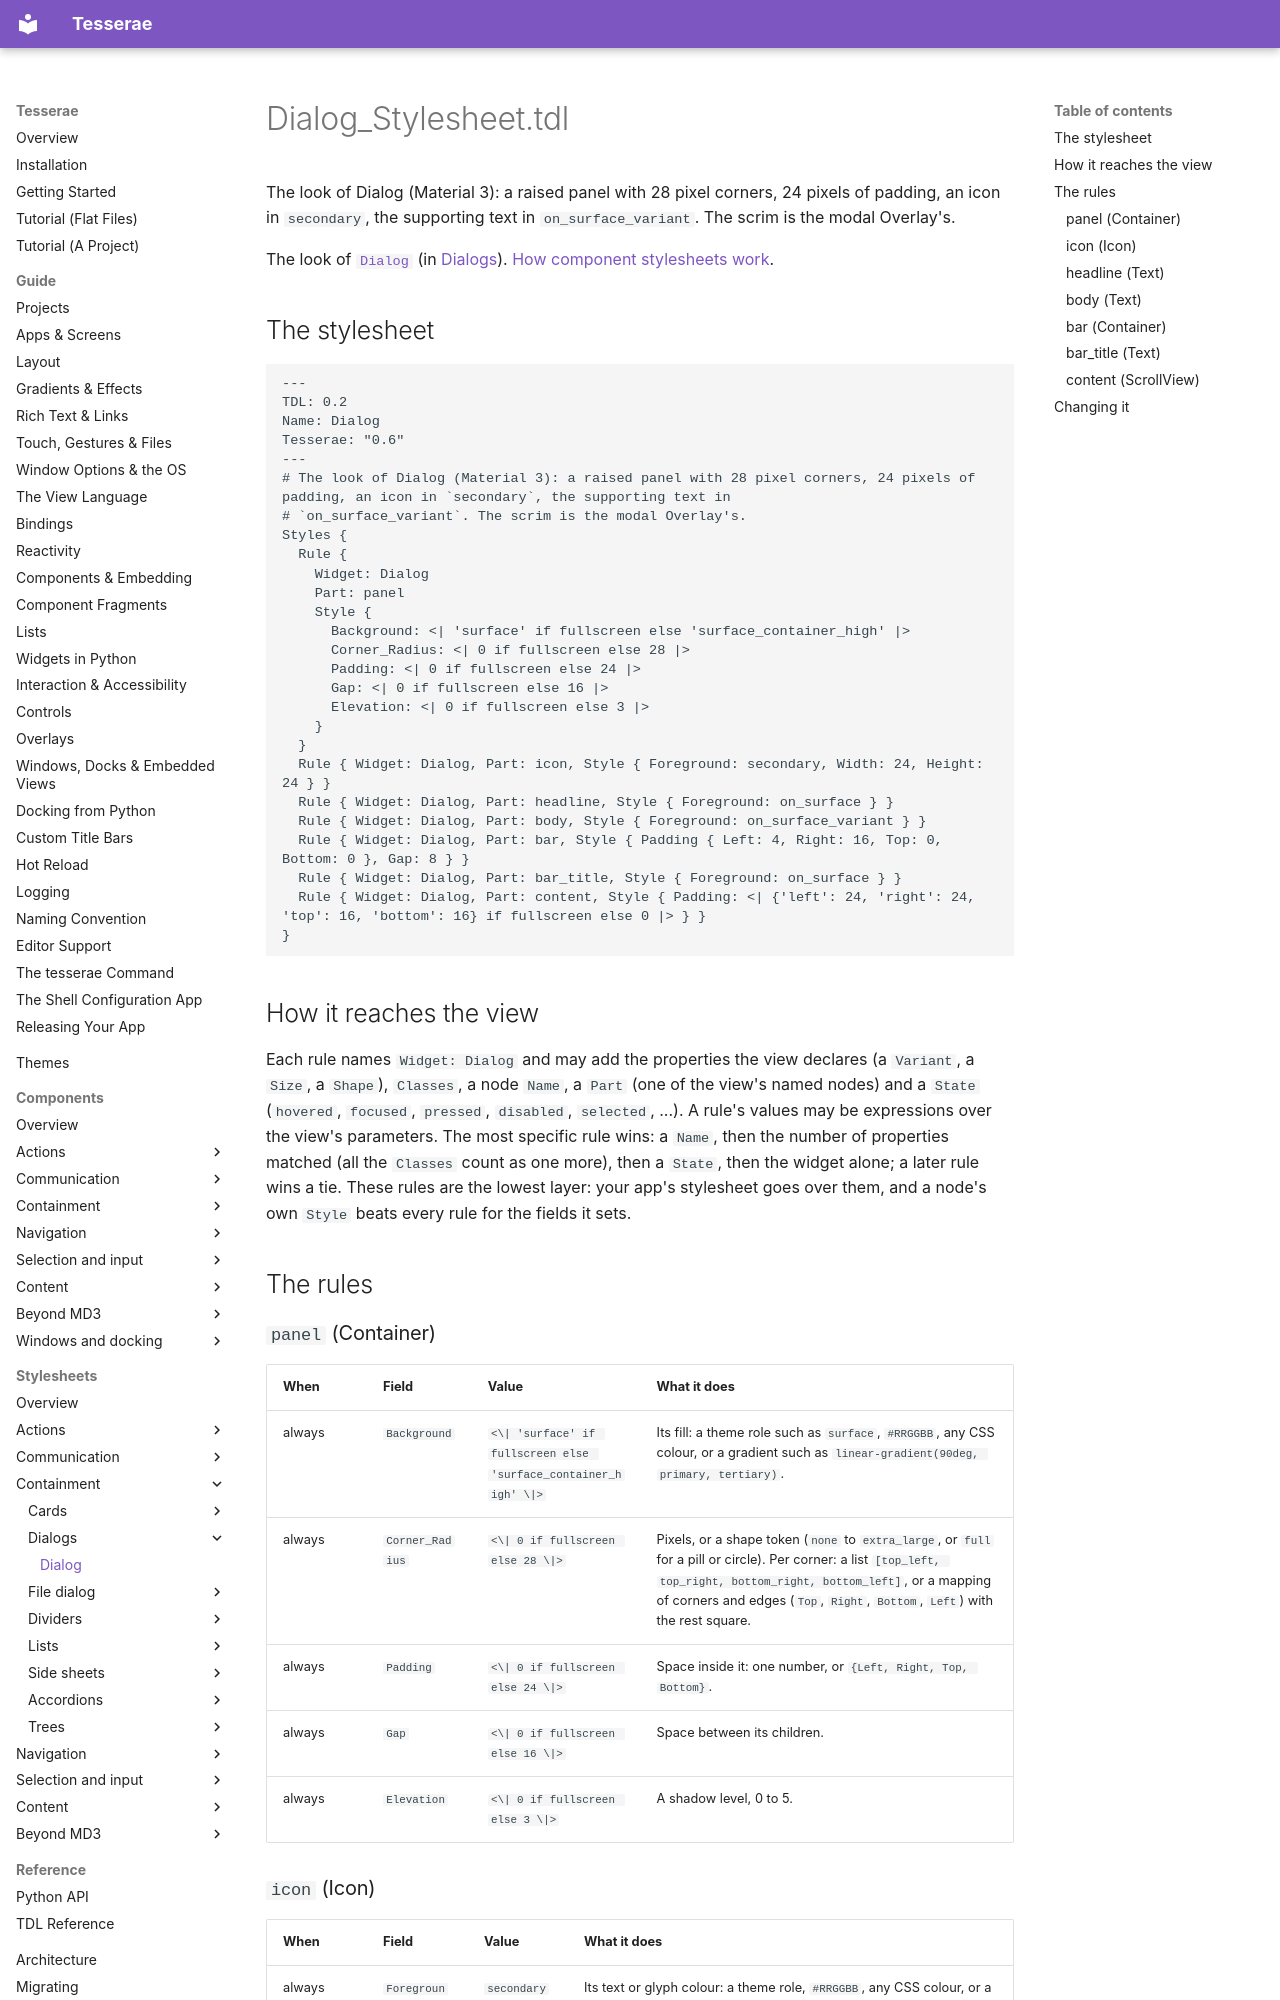

repository: mindderivative/tess-ui · page: stylesheets/dialogs/dialog/index.html · generator: mkdocs

# Dialog_Stylesheet.tdl

The look of Dialog (Material 3): a raised panel with 28 pixel corners, 24 pixels of padding, an icon in `secondary`, the supporting text in `on_surface_variant`. The scrim is the modal Overlay's.

The look of [`Dialog`](../../components/dialogs.md) (in [Dialogs](../../components/dialogs.md)). [How component stylesheets work](../index.md).

## The stylesheet

```tdl
---
TDL: 0.2
Name: Dialog
Tesserae: "0.6"
---
# The look of Dialog (Material 3): a raised panel with 28 pixel corners, 24 pixels of padding, an icon in `secondary`, the supporting text in
# `on_surface_variant`. The scrim is the modal Overlay's.
Styles {
  Rule {
    Widget: Dialog
    Part: panel
    Style {
      Background: <| 'surface' if fullscreen else 'surface_container_high' |>
      Corner_Radius: <| 0 if fullscreen else 28 |>
      Padding: <| 0 if fullscreen else 24 |>
      Gap: <| 0 if fullscreen else 16 |>
      Elevation: <| 0 if fullscreen else 3 |>
    }
  }
  Rule { Widget: Dialog, Part: icon, Style { Foreground: secondary, Width: 24, Height: 24 } }
  Rule { Widget: Dialog, Part: headline, Style { Foreground: on_surface } }
  Rule { Widget: Dialog, Part: body, Style { Foreground: on_surface_variant } }
  Rule { Widget: Dialog, Part: bar, Style { Padding { Left: 4, Right: 16, Top: 0, Bottom: 0 }, Gap: 8 } }
  Rule { Widget: Dialog, Part: bar_title, Style { Foreground: on_surface } }
  Rule { Widget: Dialog, Part: content, Style { Padding: <| {'left': 24, 'right': 24, 'top': 16, 'bottom': 16} if fullscreen else 0 |> } }
}
```

## How it reaches the view

Each rule names `Widget: Dialog` and may add the properties the view declares (a `Variant`, a `Size`, a `Shape`), `Classes`, a node `Name`, a `Part` (one of the view's named nodes) and a `State` (`hovered`, `focused`, `pressed`, `disabled`, `selected`, ...). A rule's values may be expressions over the view's parameters. The most specific rule wins: a `Name`, then the number of properties matched (all the `Classes` count as one more), then a `State`, then the widget alone; a later rule wins a tie. These rules are the lowest layer: your app's stylesheet goes over them, and a node's own `Style` beats every rule for the fields it sets.

## The rules
